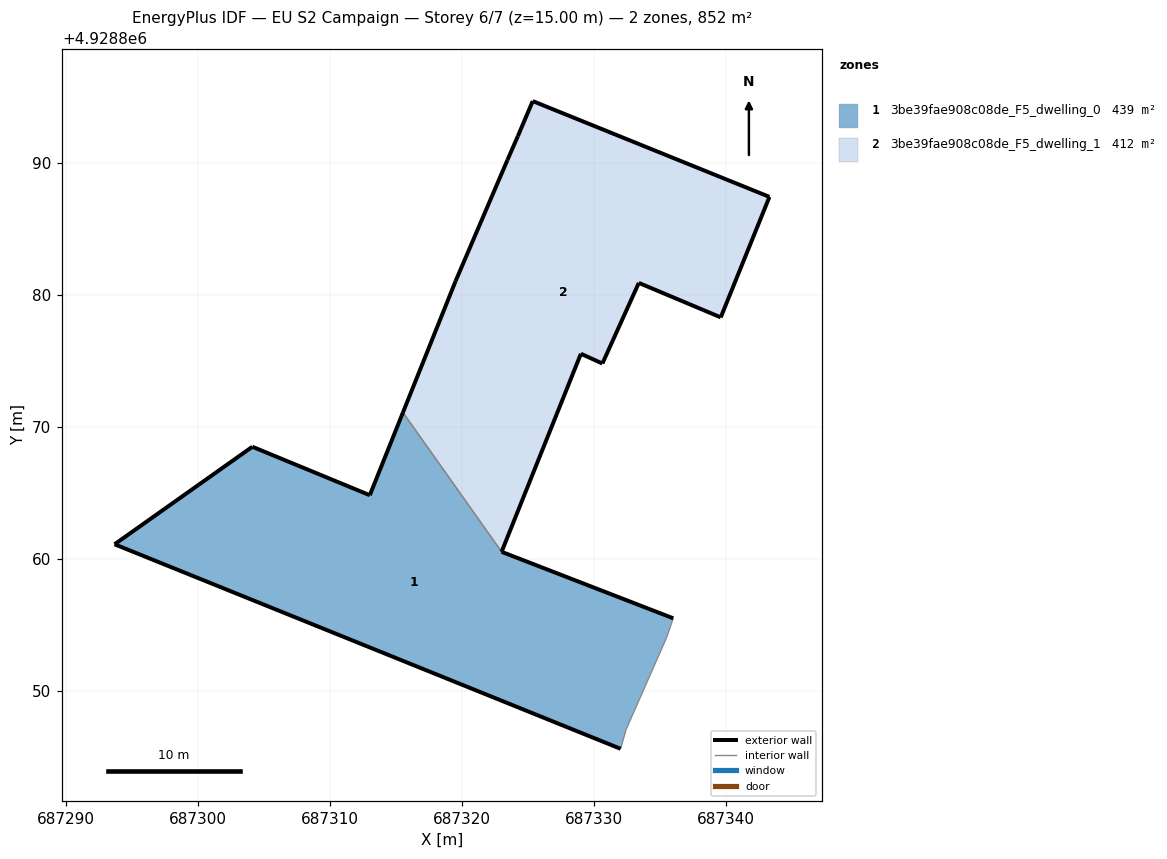
=== STOREY PLAN SPEC (per zone: floor XY polygon, exterior-wall plan segments, windows/doors) ===
zone 1: 3be39fae908c08de_F5_dwelling_0  (439.3 m²)
  floor: (687332.45, 4928847.08) (687335.50, 4928854.00) (687336.02, 4928855.50) (687323.01, 4928860.54) (687315.53, 4928871.10) (687313.02, 4928864.83) (687304.12, 4928868.50) (687293.68, 4928861.11) (687332.03, 4928845.61)
  exterior wall: (687332.03, 4928845.61) – (687293.68, 4928861.11)  [41.4 m]
  exterior wall: (687293.68, 4928861.11) – (687304.12, 4928868.50)  [12.8 m]
  exterior wall: (687304.12, 4928868.50) – (687313.02, 4928864.83)  [9.6 m]
  exterior wall: (687313.02, 4928864.83) – (687315.54, 4928871.10)  [6.8 m]
  exterior wall: (687323.01, 4928860.54) – (687336.02, 4928855.50)  [14.0 m]
  interior walls: 4
zone 2: 3be39fae908c08de_F5_dwelling_1  (412.4 m²)
  floor: (687339.62, 4928878.30) (687343.31, 4928887.43) (687325.37, 4928894.70) (687324.24, 4928892.04) (687323.45, 4928890.23) (687319.52, 4928881.05) (687315.53, 4928871.10) (687323.01, 4928860.54) (687329.02, 4928875.55) (687330.65, 4928874.81) (687333.41, 4928880.92)
  exterior wall: (687333.41, 4928880.92) – (687330.65, 4928874.81)  [6.7 m]
  exterior wall: (687330.65, 4928874.81) – (687329.02, 4928875.55)  [1.8 m]
  exterior wall: (687329.02, 4928875.55) – (687323.01, 4928860.54)  [16.2 m]
  exterior wall: (687315.54, 4928871.10) – (687319.52, 4928881.05)  [10.7 m]
  exterior wall: (687319.52, 4928881.05) – (687323.45, 4928890.23)  [10.0 m]
  exterior wall: (687323.45, 4928890.23) – (687324.24, 4928892.04)  [2.0 m]
  exterior wall: (687324.24, 4928892.04) – (687325.37, 4928894.70)  [2.9 m]
  exterior wall: (687325.37, 4928894.70) – (687343.31, 4928887.43)  [19.4 m]
  exterior wall: (687343.31, 4928887.43) – (687339.62, 4928878.30)  [9.8 m]
  exterior wall: (687339.62, 4928878.30) – (687333.41, 4928880.92)  [6.7 m]
  interior walls: 1

=== DERIVED (storey summary) ===
Building: EU S2 Campaign
Storey: 6 of 7  (floor level z = 15.00 m)
Storey gross floor area: 851.7 m²
Zones on this storey: 2
  - 3be39fae908c08de_F5_dwelling_0: floor 439.3 m²; exterior wall 84.5 m (253.5 m²); WWR 0.0%
  - 3be39fae908c08de_F5_dwelling_1: floor 412.4 m²; exterior wall 86.2 m (258.5 m²); WWR 0.0%
Zone adjacency (shared interzone walls):
  - 3be39fae908c08de_F5_dwelling_0 ↔ 3be39fae908c08de_F5_dwelling_1